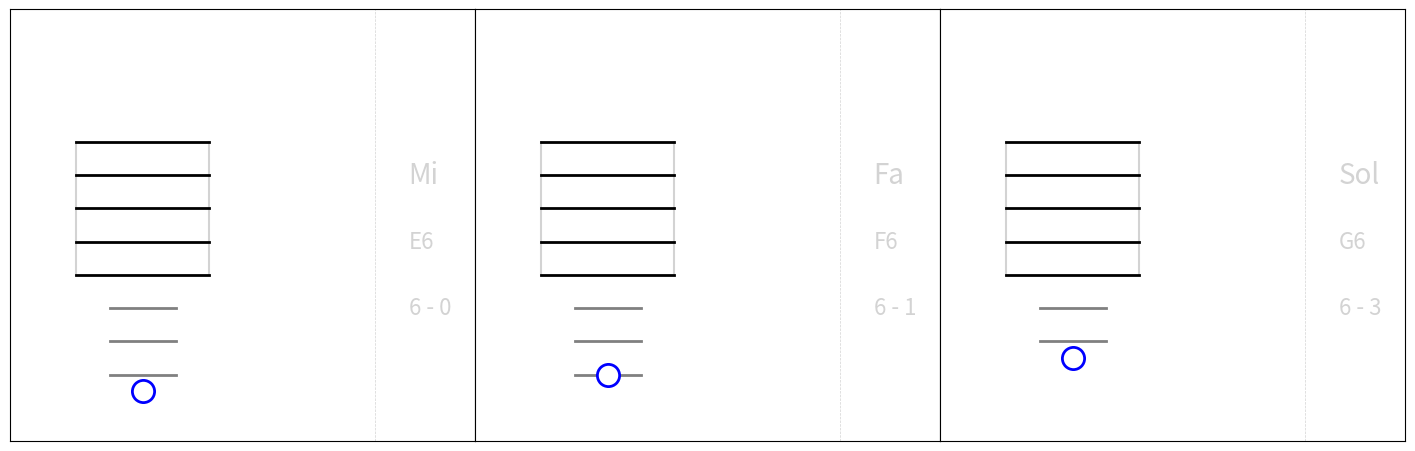

Python code for this plot: (Note: this script raises an exception after producing the figure.)
"""
This file creates memory notes to learn the pentagram 
and their relationship to the notes on the guitar.

It defines a simple structure to store the notes and their properties.
It uses matplotlib to create a visual representation of the notes and their relationships.
"""
from math import ceil, floor
import warnings
import os

warnings.filterwarnings("ignore")
HEIGHT = 6
WIDTH = 6
DPI = 300

########################################################
# The data
########################################################
notes = [
            # (Pentagram position, 
            # Note name in Spanish, 
            # Note letter in International Standard & Octave, 
            # Guitar string & fret)
            (-2.5, "Mi", "E6", (6,0)),
            (-2.0, "Fa", "F6", (6,1)),
            (-1.5, "Sol", "G6", (6,3)),
            (-1.0, "La", "A6", (5,0)),
            (-0.5, "Si", "B6", (5,2)),
            (0.0, "Do", "C5", (5,3)),
            (0.5, "Re", "D5", (4,0)),
            (1.0, "Mi", "E5", (4,2)),
            (1.5, "Fa", "F5", (4,3)),
            (2.0, "Sol", "G5", (3,0)),
            (2.5, "La", "A5", (3,2)),
            (3.0, "Si", "B5", (2,0)),
            (3.5, "Do", "C4", (2,1)),
            (4.0, "Re", "D4", (2,3)),
            (4.5, "Mi", "E4", (1,0)),
            (5.0, "Fa", "F4", (1,1)),
            (5.5, "Sol", "G4", (1,3)),
            (6.0, "La", "A4", (1,5)),
            (6.5, "Si", "B4", (1,7)),
            (7.0, "Do", "C3", (1,8)),
            (7.5, "Re", "D3", (1,10)),
]

########################################################
# Making pretty plots
########################################################
import matplotlib.pyplot as plt

def plot_note(note, ax=None, path=None, prefix=""):
    # Create a figure and axis
    if ax is None:
        fig, ax = plt.subplots(figsize=(WIDTH, HEIGHT))
    ax.set_xlim(-1, 13)
    ax.set_ylim(-4, 9)
    ax.set_aspect('equal')
    ax.set_xticks([])
    ax.set_yticks([])

    # Draw the pentagram
    ax.plot([1,1], [1,5], color='lightgrey')
    ax.plot([5,5], [1,5], color='lightgrey')
    for i in range(1,6):
        ax.plot([1, 5], [i, i], color='black', linewidth=2)

    # Draw the lines of the note
    pos, name, letter, (string, fret) = note
    if pos<=0:
        lowest_bar = ceil(pos)
        highest_bar = 0
    elif pos>=6:
        lowest_bar = 6
        highest_bar = floor(pos)
    else:
        lowest_bar = None
        highest_bar = None
    if lowest_bar is not None and highest_bar is not None:
        for i in range(lowest_bar, highest_bar+1):
            ax.plot([2, 4], [i, i], color='grey', linewidth=2)

    # Plot the note: a white circle with black border on the (3, position)
    ax.plot(3, pos, marker='o', markerfacecolor='white', markeredgecolor='blue', markersize=16, markeredgewidth=2)

    # Draw the name, letter and (string, fret)
    x_text = 11
    ax.text(x_text, 4, name, ha='left', va='center', fontsize=20, color='lightgrey')
    ax.text(x_text, 2, letter, ha='left', va='center', fontsize=16, color='lightgrey')
    ax.text(x_text, 0, f"{string} - {fret}", ha='left', va='center', fontsize=16, color='lightgrey')

    # Draw a folding line
    ax.plot([x_text-1, x_text-1], [-12, 12], color='lightgrey', linewidth=0.5, linestyle='--')

    # Save the plot
    if path is not None:
        filepath = os.path.join(path, f"{prefix}{letter}-{name}.png")
    else:
        filepath = f"{letter}-{name}.png"
    # Save the plot, with tight layout and minimum bounding box
    if ax is None:
        plt.savefig(filepath, dpi=DPI, bbox_inches='tight', pad_inches=0.03)
        plt.close()
    return

N_NOTES = len(notes)//3
"""
for i, note in enumerate(notes):
    print(note)
    plot_note(note, path="notes", prefix=f"{i:02d}_")
"""
for i in range(N_NOTES):
    print(i)
    # Create a new figure
    fig, axes = plt.subplots(1, 3, figsize=(3*WIDTH, HEIGHT))
    plt.subplots_adjust(wspace=0.0)
    # Plot the note
    plot_note(notes[3*i+0], ax=axes[0])
    plot_note(notes[3*i+1], ax=axes[1])
    plot_note(notes[3*i+2], ax=axes[2])
    # Save the plot
    plt.savefig(f"notes_3x1/note_{i:02d}.png", dpi=DPI, bbox_inches='tight', pad_inches=0.03)
    plt.close()
